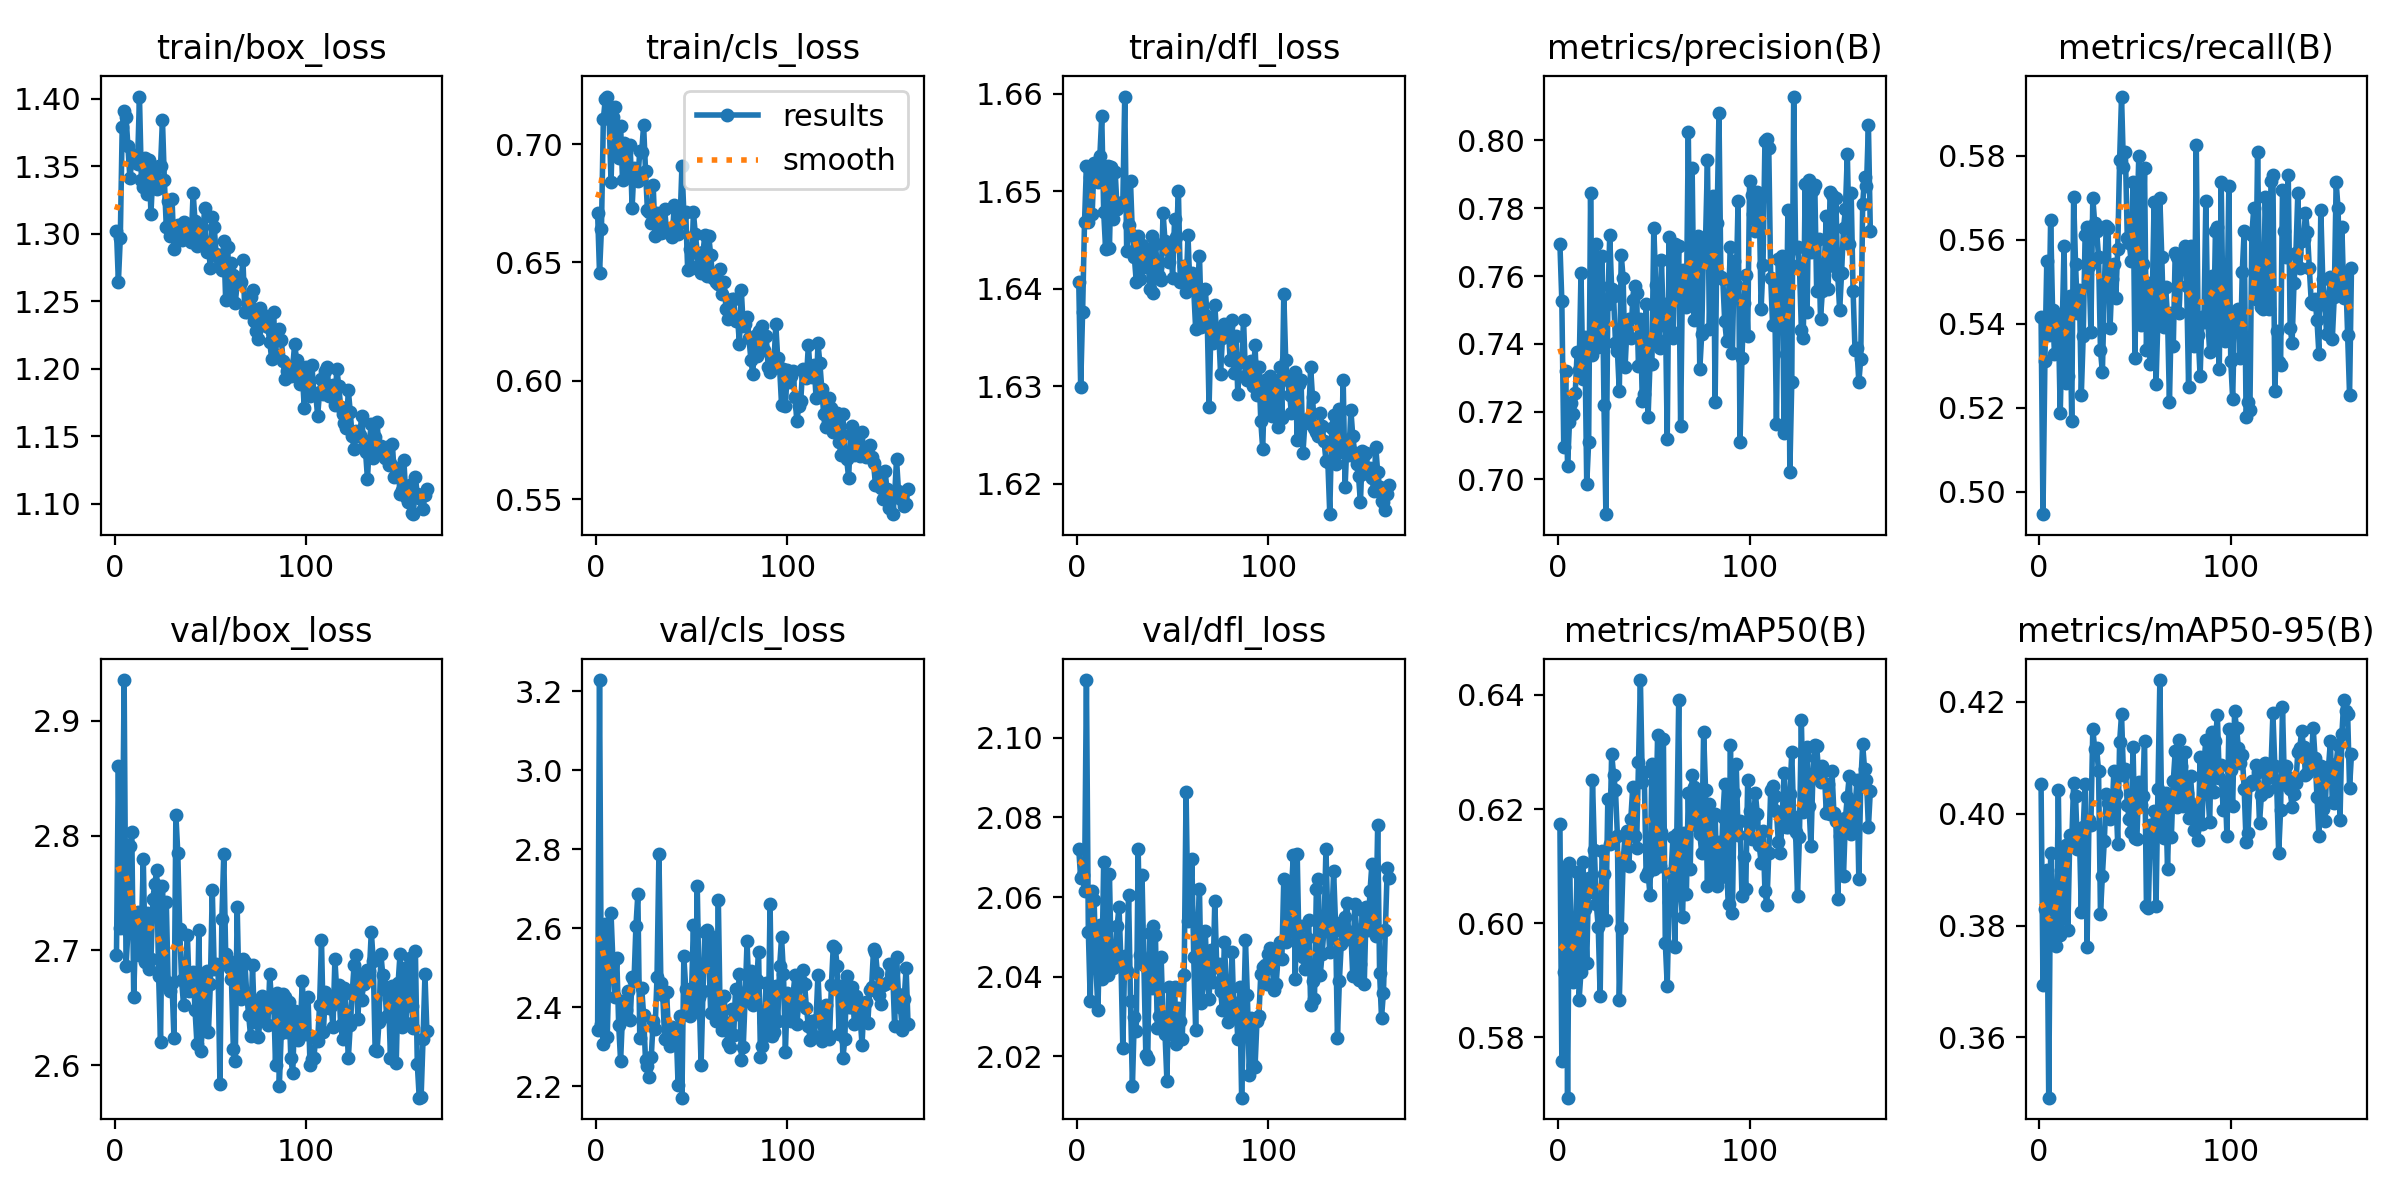

Values plotted in this chart, from the file beside it:
epoch, train/box_loss, train/cls_loss, train/dfl_loss, metrics/precision(B), metrics/recall(B), metrics/mAP50(B), metrics/mAP50-95(B), val/box_loss, val/cls_loss, val/dfl_loss, lr/pg0, lr/pg1, lr/pg2
1, 1.302, 0.6708, 1.641, 0.7694, 0.5417, 0.6175, 0.4052, 2.696, 2.344, 2.072, 0.07088, 0.003235, 0.003235
2, 1.264, 0.6455, 1.63, 0.7526, 0.4947, 0.5759, 0.3693, 2.86, 3.228, 2.065, 0.04086, 0.006547, 0.006547
3, 1.297, 0.6643, 1.638, 0.7097, 0.5311, 0.5914, 0.383, 2.719, 2.358, 2.066, 0.01082, 0.009837, 0.009837
4, 1.379, 0.7107, 1.647, 0.7319, 0.5551, 0.6091, 0.39, 2.758, 2.308, 2.061, 0.009901, 0.009901, 0.009901
5, 1.391, 0.7189, 1.653, 0.7039, 0.5373, 0.5695, 0.3492, 2.935, 2.61, 2.115, 0.009868, 0.009868, 0.009868
6, 1.387, 0.7201, 1.647, 0.7169, 0.5648, 0.6105, 0.393, 2.687, 2.325, 2.051, 0.009835, 0.009835, 0.009835
7, 1.365, 0.7108, 1.651, 0.7225, 0.5433, 0.5945, 0.3839, 2.717, 2.51, 2.034, 0.009802, 0.009802, 0.009802
8, 1.341, 0.684, 1.648, 0.7192, 0.5329, 0.5897, 0.3775, 2.791, 2.638, 2.061, 0.009769, 0.009769, 0.009769
9, 1.353, 0.7113, 1.653, 0.7256, 0.5409, 0.5968, 0.3762, 2.803, 2.514, 2.059, 0.009736, 0.009736, 0.009736
10, 1.358, 0.7157, 1.652, 0.7377, 0.5417, 0.6089, 0.4042, 2.66, 2.425, 2.042, 0.009703, 0.009703, 0.009703
11, 1.355, 0.6964, 1.651, 0.7322, 0.5187, 0.5866, 0.3784, 2.718, 2.524, 2.032, 0.00967, 0.00967, 0.00967
12, 1.352, 0.6942, 1.654, 0.7607, 0.5382, 0.5915, 0.3813, 2.733, 2.355, 2.053, 0.009637, 0.009637, 0.009637
13, 1.402, 0.7077, 1.658, 0.7296, 0.5586, 0.6107, 0.3936, 2.696, 2.264, 2.039, 0.009604, 0.009604, 0.009604
14, 1.34, 0.6848, 1.648, 0.7419, 0.526, 0.6025, 0.3944, 2.716, 2.382, 2.069, 0.009571, 0.009571, 0.009571
15, 1.335, 0.7004, 1.644, 0.6985, 0.5275, 0.5931, 0.3793, 2.779, 2.415, 2.048, 0.009538, 0.009538, 0.009538
16, 1.356, 0.6966, 1.653, 0.7111, 0.5466, 0.6079, 0.3962, 2.69, 2.394, 2.04, 0.009505, 0.009505, 0.009505
17, 1.329, 0.6873, 1.644, 0.7845, 0.5169, 0.6056, 0.3948, 2.732, 2.442, 2.066, 0.009472, 0.009472, 0.009472
18, 1.355, 0.6996, 1.653, 0.7368, 0.5702, 0.6251, 0.4055, 2.684, 2.367, 2.042, 0.009439, 0.009439, 0.009439
19, 1.315, 0.6731, 1.647, 0.744, 0.5542, 0.6128, 0.4031, 2.692, 2.476, 2.042, 0.009406, 0.009406, 0.009406
20, 1.346, 0.69, 1.652, 0.7693, 0.5426, 0.6034, 0.3936, 2.745, 2.468, 2.044, 0.009373, 0.009373, 0.009373
21, 1.343, 0.687, 1.648, 0.7389, 0.548, 0.5993, 0.3967, 2.758, 2.606, 2.053, 0.00934, 0.00934, 0.00934
22, 1.333, 0.6846, 1.649, 0.7571, 0.5231, 0.5873, 0.3824, 2.77, 2.687, 2.058, 0.009307, 0.009307, 0.009307
23, 1.35, 0.6971, 1.649, 0.7658, 0.5372, 0.6127, 0.3975, 2.678, 2.322, 2.044, 0.009274, 0.009274, 0.009274
24, 1.35, 0.6967, 1.649, 0.7219, 0.5613, 0.6087, 0.4053, 2.621, 2.449, 2.022, 0.009241, 0.009241, 0.009241
25, 1.385, 0.7079, 1.66, 0.6897, 0.5631, 0.6006, 0.3761, 2.756, 2.382, 2.045, 0.009208, 0.009208, 0.009208
26, 1.34, 0.6888, 1.644, 0.7517, 0.5537, 0.6218, 0.3989, 2.675, 2.265, 2.042, 0.009175, 0.009175, 0.009175
27, 1.305, 0.672, 1.647, 0.772, 0.5382, 0.6139, 0.398, 2.742, 2.251, 2.061, 0.009142, 0.009142, 0.009142
28, 1.324, 0.6714, 1.651, 0.7561, 0.57, 0.6297, 0.4152, 2.669, 2.223, 2.034, 0.009109, 0.009109, 0.009109
29, 1.299, 0.6667, 1.645, 0.754, 0.5639, 0.626, 0.4115, 2.665, 2.274, 2.013, 0.009076, 0.009076, 0.009076
30, 1.326, 0.6826, 1.643, 0.7404, 0.5622, 0.6233, 0.4117, 2.671, 2.366, 2.03, 0.009043, 0.009043, 0.009043
31, 1.289, 0.6613, 1.641, 0.7379, 0.556, 0.6153, 0.4077, 2.624, 2.346, 2.026, 0.00901, 0.00901, 0.00901
32, 1.299, 0.671, 1.645, 0.726, 0.5337, 0.5866, 0.3821, 2.818, 2.476, 2.072, 0.008977, 0.008977, 0.008977
33, 1.306, 0.6705, 1.641, 0.7662, 0.5284, 0.5992, 0.3889, 2.785, 2.789, 2.046, 0.008944, 0.008944, 0.008944
34, 1.296, 0.6626, 1.645, 0.7593, 0.548, 0.6109, 0.3951, 2.718, 2.463, 2.066, 0.008911, 0.008911, 0.008911
35, 1.296, 0.6628, 1.642, 0.733, 0.5633, 0.6154, 0.4035, 2.674, 2.431, 2.043, 0.008878, 0.008878, 0.008878
36, 1.308, 0.6724, 1.644, 0.7449, 0.5627, 0.6162, 0.4019, 2.653, 2.319, 2.02, 0.008845, 0.008845, 0.008845
37, 1.297, 0.6629, 1.644, 0.7474, 0.5391, 0.61, 0.399, 2.677, 2.439, 2.019, 0.008812, 0.008812, 0.008812
38, 1.304, 0.6632, 1.64, 0.7418, 0.5506, 0.6183, 0.3998, 2.714, 2.336, 2.051, 0.008779, 0.008779, 0.008779
39, 1.306, 0.6646, 1.645, 0.753, 0.5542, 0.6238, 0.4077, 2.665, 2.302, 2.037, 0.008746, 0.008746, 0.008746
40, 1.294, 0.6607, 1.64, 0.7569, 0.5462, 0.6153, 0.4035, 2.674, 2.35, 2.053, 0.008713, 0.008713, 0.008713
41, 1.331, 0.6745, 1.645, 0.755, 0.5577, 0.6132, 0.3946, 2.682, 2.347, 2.05, 0.00868, 0.00868, 0.00868
42, 1.309, 0.6661, 1.642, 0.7334, 0.5791, 0.6283, 0.4128, 2.648, 2.345, 2.027, 0.008647, 0.008647, 0.008647
43, 1.291, 0.6621, 1.641, 0.7474, 0.5941, 0.6426, 0.4177, 2.619, 2.203, 2.03, 0.008614, 0.008614, 0.008614
44, 1.296, 0.6667, 1.641, 0.7232, 0.5773, 0.6247, 0.4069, 2.717, 2.379, 2.045, 0.008581, 0.008581, 0.008581
45, 1.307, 0.6906, 1.648, 0.7251, 0.5808, 0.6265, 0.408, 2.613, 2.171, 2.028, 0.008548, 0.008548, 0.008548
46, 1.296, 0.671, 1.645, 0.7517, 0.5604, 0.6082, 0.4016, 2.635, 2.529, 2.026, 0.008515, 0.008515, 0.008515
47, 1.319, 0.6712, 1.644, 0.7183, 0.5593, 0.6089, 0.399, 2.673, 2.447, 2.014, 0.008482, 0.008482, 0.008482
48, 1.286, 0.6466, 1.643, 0.7339, 0.5551, 0.6049, 0.3967, 2.683, 2.422, 2.038, 0.008449, 0.008449, 0.008449
49, 1.29, 0.6559, 1.645, 0.7341, 0.5737, 0.6278, 0.4119, 2.629, 2.379, 2.026, 0.008416, 0.008416, 0.008416
50, 1.275, 0.6478, 1.641, 0.7743, 0.532, 0.6096, 0.3956, 2.671, 2.437, 2.027, 0.008383, 0.008383, 0.008383
51, 1.312, 0.6712, 1.647, 0.7575, 0.5631, 0.6175, 0.3955, 2.753, 2.608, 2.037, 0.00835, 0.00835, 0.00835
52, 1.305, 0.6619, 1.645, 0.7412, 0.5799, 0.6329, 0.4056, 2.684, 2.401, 2.023, 0.008317, 0.008317, 0.008317
53, 1.285, 0.6542, 1.65, 0.7387, 0.5398, 0.61, 0.4015, 2.688, 2.707, 2.032, 0.008284, 0.008284, 0.008284
54, 1.283, 0.6488, 1.641, 0.7647, 0.5542, 0.6159, 0.4032, 2.687, 2.426, 2.029, 0.008251, 0.008251, 0.008251
55, 1.275, 0.6456, 1.641, 0.7454, 0.5772, 0.6323, 0.4129, 2.584, 2.254, 2.024, 0.008218, 0.008218, 0.008218
56, 1.274, 0.6544, 1.642, 0.7516, 0.5337, 0.5966, 0.3834, 2.728, 2.442, 2.041, 0.008185, 0.008185, 0.008185
57, 1.295, 0.6618, 1.64, 0.7119, 0.5497, 0.5891, 0.3831, 2.784, 2.591, 2.086, 0.008152, 0.008152, 0.008152
58, 1.251, 0.6444, 1.645, 0.7714, 0.5305, 0.6038, 0.3979, 2.697, 2.596, 2.054, 0.008119, 0.008119, 0.008119
59, 1.29, 0.661, 1.64, 0.7436, 0.5453, 0.6089, 0.3974, 2.692, 2.543, 2.054, 0.008086, 0.008086, 0.008086
60, 1.254, 0.6532, 1.642, 0.7418, 0.5691, 0.6151, 0.4006, 2.685, 2.386, 2.07, 0.008053, 0.008053, 0.008053
... 103 more rows
